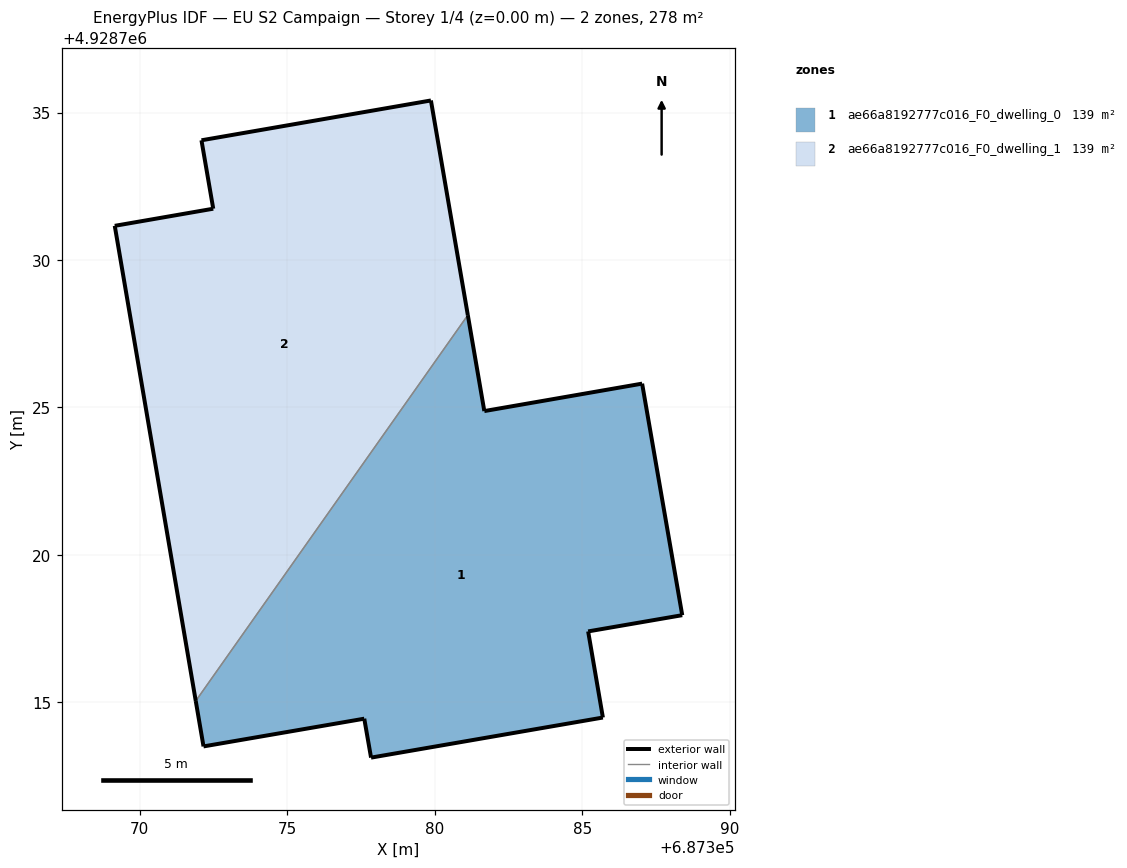
=== STOREY PLAN SPEC (per zone: floor XY polygon, exterior-wall plan segments, windows/doors) ===
zone 1: ae66a8192777c016_F0_dwelling_0  (139.2 m²)
  floor: (687385.70, 4928714.49) (687385.20, 4928717.41) (687388.39, 4928717.96) (687387.03, 4928725.81) (687381.68, 4928724.88) (687381.12, 4928728.13) (687371.90, 4928715.05) (687372.16, 4928713.51) (687377.61, 4928714.45) (687377.84, 4928713.13)
  exterior wall: (687388.39, 4928717.96) – (687385.20, 4928717.41)  [3.2 m]
  exterior wall: (687385.20, 4928717.41) – (687385.70, 4928714.49)  [3.0 m]
  exterior wall: (687385.70, 4928714.49) – (687377.84, 4928713.13)  [8.0 m]
  exterior wall: (687377.84, 4928713.13) – (687377.61, 4928714.45)  [1.3 m]
  exterior wall: (687377.61, 4928714.45) – (687372.16, 4928713.51)  [5.5 m]
  exterior wall: (687372.16, 4928713.51) – (687371.90, 4928715.05)  [1.6 m]
  exterior wall: (687381.12, 4928728.13) – (687381.68, 4928724.88)  [3.3 m]
  exterior wall: (687381.68, 4928724.88) – (687387.03, 4928725.81)  [5.4 m]
  exterior wall: (687387.03, 4928725.81) – (687388.39, 4928717.96)  [8.0 m]
  interior walls: 1
zone 2: ae66a8192777c016_F0_dwelling_1  (139.2 m²)
  floor: (687371.90, 4928715.05) (687381.12, 4928728.13) (687379.87, 4928735.41) (687372.09, 4928734.06) (687372.49, 4928731.74) (687369.15, 4928731.16)
  exterior wall: (687371.90, 4928715.05) – (687369.15, 4928731.16)  [16.3 m]
  exterior wall: (687369.15, 4928731.16) – (687372.49, 4928731.74)  [3.4 m]
  exterior wall: (687372.49, 4928731.74) – (687372.09, 4928734.06)  [2.4 m]
  exterior wall: (687372.09, 4928734.06) – (687379.87, 4928735.41)  [7.9 m]
  exterior wall: (687379.87, 4928735.41) – (687381.12, 4928728.13)  [7.4 m]
  interior walls: 1

=== DERIVED (storey summary) ===
Building: EU S2 Campaign
Storey: 1 of 4  (floor level z = 0.00 m)
Storey gross floor area: 278.4 m²
Zones on this storey: 2
  - ae66a8192777c016_F0_dwelling_0: floor 139.2 m²; exterior wall 39.3 m (117.9 m²); WWR 0.0%
  - ae66a8192777c016_F0_dwelling_1: floor 139.2 m²; exterior wall 37.4 m (112.1 m²); WWR 0.0%
Zone adjacency (shared interzone walls):
  - ae66a8192777c016_F0_dwelling_0 ↔ ae66a8192777c016_F0_dwelling_1